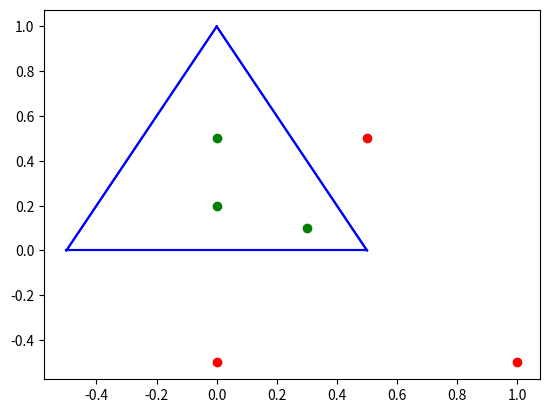

This chart was generated by the following Python code:
#!/usr/bin/env python
import matplotlib.pyplot as plt

def sub(a, b):
    return (a[0] - b[0], a[1] - b[1])

def dot(a, b):
    return a[0] * b[0] + a[1] * b[1]

def is_inside(p0, p1, p2, pt):
    t = sub(p1, p0)
    n = (t[1], -t[0])
    inside_check_0 = dot(sub(pt, p0), n) < 0

    t = sub(p2, p1)
    n = (t[1], -t[0])
    inside_check_1 = dot(sub(pt, p1), n) < 0

    t = sub(p0, p2)
    n = (t[1], -t[0])
    inside_check_2 = dot(sub(pt, p2), n) < 0

    return inside_check_0 and inside_check_1 and inside_check_2

p = [
    (-0.5, 0),
    ( 0.5, 0),
    ( 0,   1),
]

should_be_inside = [(0, 0.5), (0, 0.2), (0.3, 0.1)]
should_be_outside = [(1, -0.5), (0.5, 0.5), (0, -0.5)]

for inside in should_be_inside:
    inside_plot_data = 'go' if is_inside(p[0], p[1], p[2], inside) else 'ro'
    plt.plot([inside[0]], [inside[1]], inside_plot_data)
plt.plot([p[0][0], p[1][0]], [p[0][1], p[1][1]], 'b')
plt.plot([p[1][0], p[2][0]], [p[1][1], p[2][1]], 'b')
plt.plot([p[2][0], p[0][0]], [p[2][1], p[0][1]], 'b')
plt.show()

for outside in should_be_outside:
    outside_plot_data = 'go' if is_inside(p[0], p[1], p[2], outside) else 'ro'
    plt.plot([outside[0]], [outside[1]], outside_plot_data)
plt.plot([p[0][0], p[1][0]], [p[0][1], p[1][1]], 'b')
plt.plot([p[1][0], p[2][0]], [p[1][1], p[2][1]], 'b')
plt.plot([p[2][0], p[0][0]], [p[2][1], p[0][1]], 'b')
plt.show()
